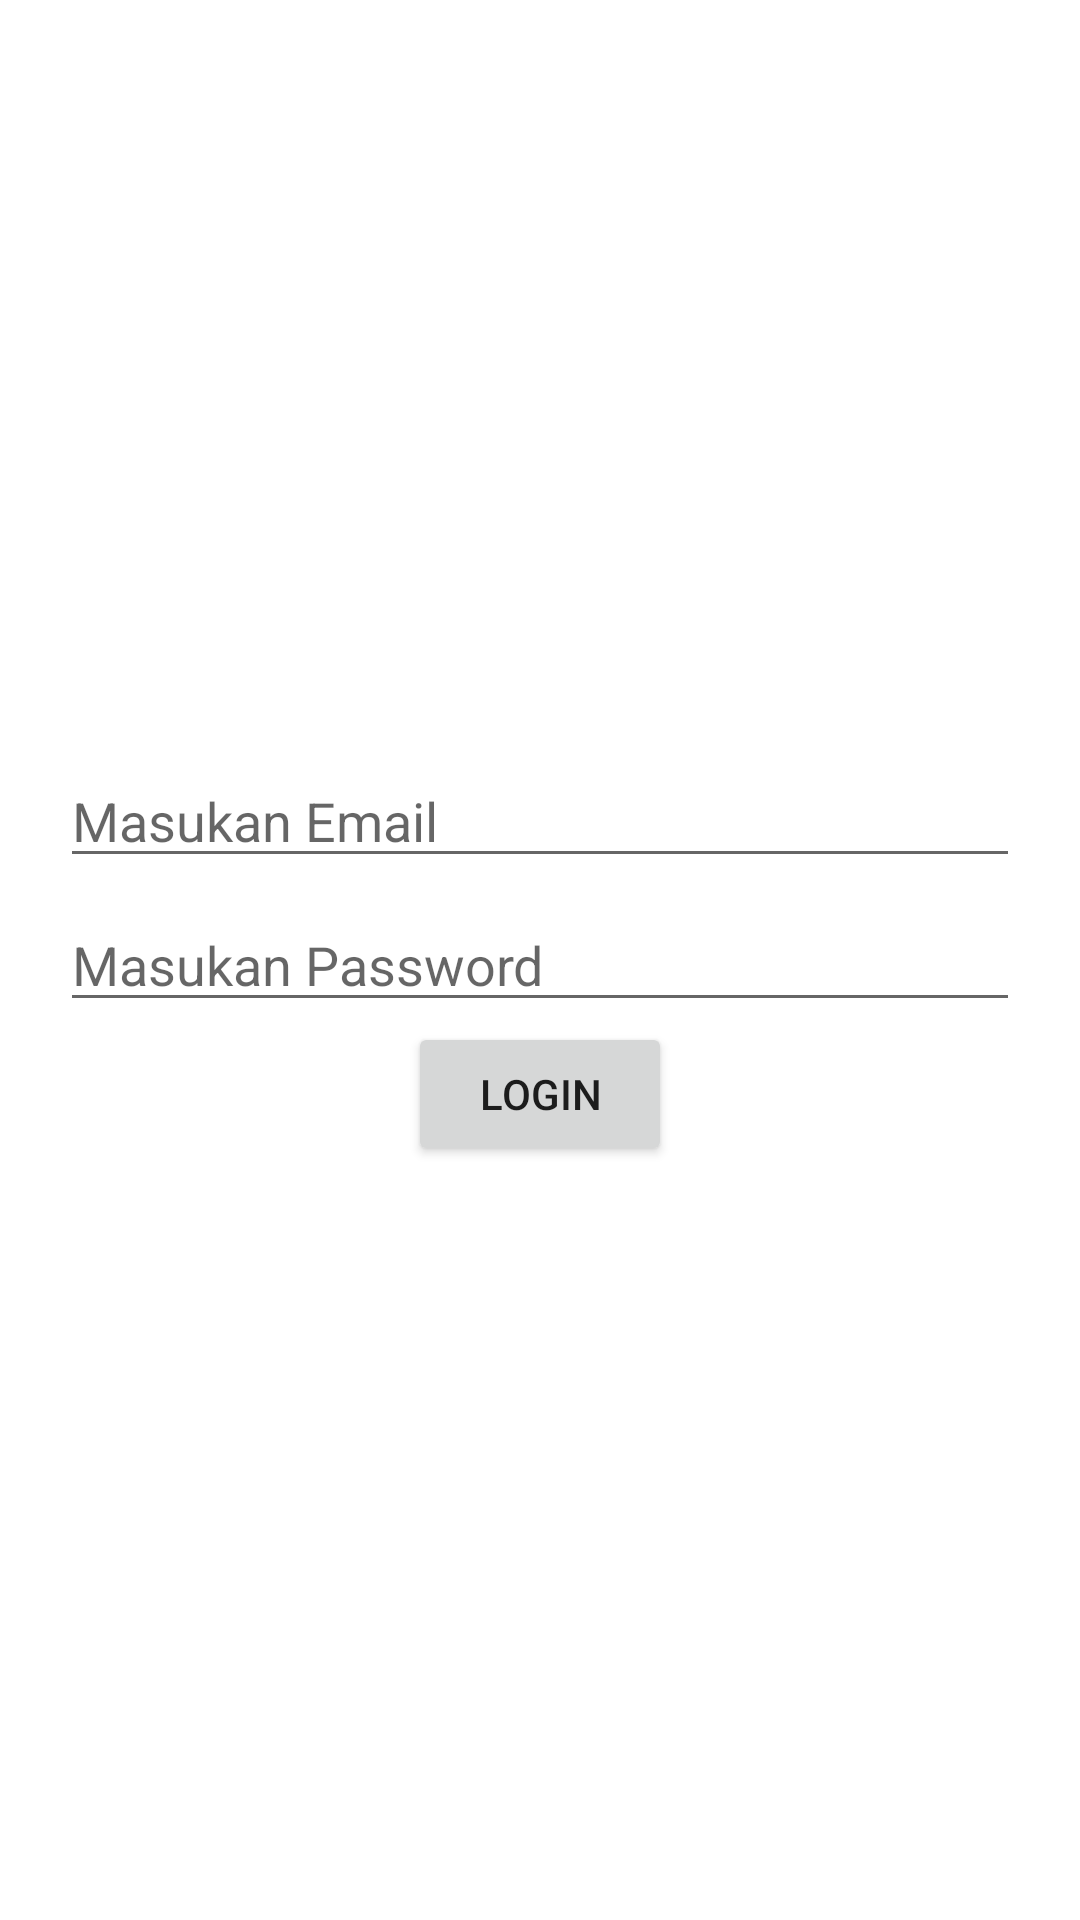

This screen was rendered from an Android layout file. Write that file and the resources it references.
<!-- AndroidManifest.xml: application theme Theme.LatihanPertamaAwa -->
<!-- res/layout/login_activity_constraint.xml -->
<?xml version="1.0" encoding="utf-8"?>
<androidx.constraintlayout.widget.ConstraintLayout xmlns:android="http://schemas.android.com/apk/res/android"
    android:layout_width="match_parent"
    android:layout_height="match_parent"
    xmlns:app="http://schemas.android.com/apk/res-auto">

    <androidx.constraintlayout.widget.ConstraintLayout
        android:layout_width="match_parent"
        android:layout_height="wrap_content"
        app:layout_constraintBottom_toBottomOf="parent"
        app:layout_constraintTop_toTopOf="parent"
        android:paddingRight="20dp"
        android:paddingLeft="20dp">

        <EditText
            android:id="@+id/et-email"
            android:layout_width="match_parent"
            android:hint="Masukan Email"
            app:layout_constraintTop_toTopOf="parent"/>
        <EditText
            android:id="@+id/et-password"
            android:layout_width="match_parent"
            android:layout_height="wrap_content"
            android:hint="Masukan Password"
            app:layout_constraintTop_toTopOf="@+id/et-email"
            app:layout_constraintBottom_toBottomOf="parent"
            app:layout_constraintTop_toBottomOf="parent"/>
        <Button
            android:layout_width="wrap_content"
            android:layout_height="wrap_content"
            android:text="LOGIN"
            app:layout_constraintTop_toBottomOf="@+id/et-password"
            app:layout_constraintStart_toStartOf="parent"
            app:layout_constraintEnd_toEndOf="parent"/>


    </androidx.constraintlayout.widget.ConstraintLayout>

</androidx.constraintlayout.widget.ConstraintLayout>
<!-- resources referenced by this layout -->
<resources>
  <style name="Theme.LatihanPertamaAwa" parent="Theme.MaterialComponents.DayNight.DarkActionBar">
          
          <item name="colorPrimary">@color/purple_500</item>
          <item name="colorPrimaryVariant">@color/purple_700</item>
          <item name="colorOnPrimary">@color/white</item>
          
          <item name="colorSecondary">@color/teal_200</item>
          <item name="colorSecondaryVariant">@color/teal_700</item>
          <item name="colorOnSecondary">@color/black</item>
          
          <item name="android:statusBarColor">?attr/colorPrimaryVariant</item>
          
      </style>
  <!-- not gathered from this repository: default colours our renderer supplied (Android Studio template values) -->
  <color name="purple_500">#FF6200EE</color>
  <color name="purple_700">#FF3700B3</color>
  <color name="teal_200">#FF03DAC5</color>
  <color name="teal_700">#FF018786</color>
  <color name="black">#FF000000</color>
  <color name="white">#FFFFFFFF</color>
</resources>
